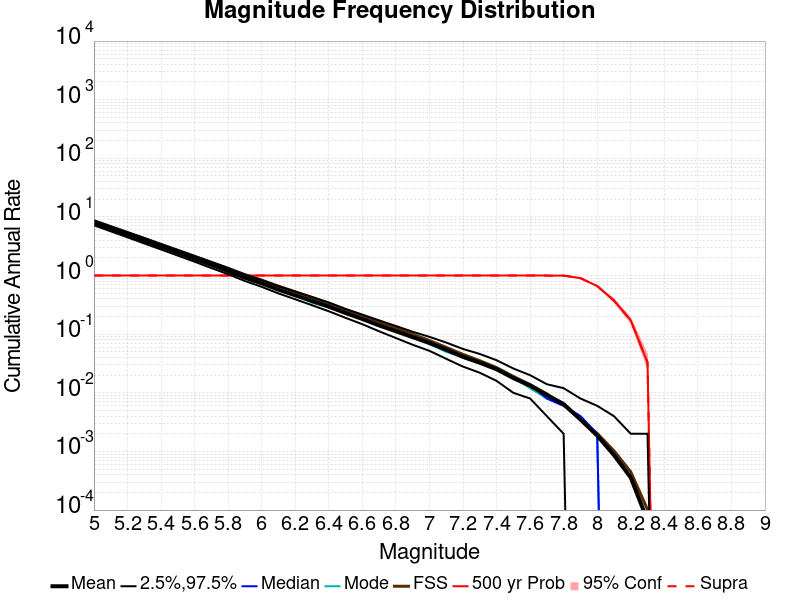

The file beside this chart, header and first rows:
Mag, Mean, 2.5 %ile, 97.5 %ile, Median, Mode, Fault System Solution, 500 yr Probability, 500 yr Supra-Seis Prob
5.0, 7.93, 7.204, 8.71, 7.918, 8.26, 8.609, 1.0, 1.0
5.1, 6.281, 5.686, 6.914, 6.268, 6.12, 6.83, 1.0, 1.0
5.2, 4.973, 4.488, 5.492, 4.96, 4.96, 5.417, 1.0, 1.0
5.3, 3.935, 3.528, 4.368, 3.928, 3.872, 4.295, 1.0, 1.0
5.4, 3.11, 2.784, 3.432, 3.11, 3.042, 3.404, 1.0, 1.0
5.5, 2.455, 2.192, 2.722, 2.454, 2.49, 2.696, 1.0, 1.0
5.6, 1.936, 1.724, 2.15, 1.936, 1.88, 2.133, 1.0, 1.0
5.7, 1.522, 1.342, 1.698, 1.518, 1.502, 1.686, 1.0, 1.0
5.8, 1.192, 1.056, 1.336, 1.192, 1.218, 1.331, 1.0, 1.0
5.9, 0.9183, 0.808, 1.04, 0.916, 0.956, 1.036, 1.0, 1.0
6.0, 0.7363, 0.642, 0.834, 0.736, 0.724, 0.8362, 1.0, 1.0
6.1, 0.5743, 0.496, 0.654, 0.574, 0.594, 0.6603, 1.0, 1.0
6.2, 0.4602, 0.394, 0.532, 0.46, 0.466, 0.529, 1.0, 1.0
6.3, 0.3691, 0.312, 0.432, 0.368, 0.342, 0.4202, 1.0, 1.0
6.4, 0.2939, 0.246, 0.348, 0.292, 0.29, 0.3324, 1.0, 1.0
6.5, 0.2296, 0.19, 0.27, 0.23, 0.234, 0.2601, 1.0, 1.0
6.6, 0.1816, 0.148, 0.216, 0.182, 0.178, 0.2055, 1.0, 1.0
6.7, 0.141, 0.112, 0.172, 0.142, 0.144, 0.1602, 1.0, 1.0
6.8, 0.1122, 0.086, 0.138, 0.112, 0.11, 0.1269, 1.0, 1.0
6.9, 0.08906, 0.066, 0.11, 0.088, 0.088, 0.09976, 1.0, 1.0
7.0, 0.07071, 0.052, 0.09, 0.07, 0.068, 0.07794, 1.0, 1.0
7.1, 0.05432, 0.038, 0.072, 0.054, 0.05, 0.05961, 1.0, 1.0
7.2, 0.04105, 0.028, 0.056, 0.04, 0.04, 0.04524, 1.0, 1.0
7.3, 0.03257, 0.022, 0.046, 0.032, 0.032, 0.03529, 1.0, 1.0
7.4, 0.02533, 0.016, 0.036, 0.026, 0.024, 0.02694, 1.0, 1.0
7.5, 0.01782, 0.01, 0.026, 0.018, 0.018, 0.01902, 1.0, 1.0
7.6, 0.01327, 0.008, 0.02, 0.014, 0.012, 0.01382, 1.0, 1.0
7.7, 0.009178, 0.004, 0.014, 0.008, 0.008, 0.009579, 1.0, 1.0
7.8, 0.006422, 0.002, 0.012, 0.006, 0.006, 0.006192, 0.998, 0.998
7.9, 0.003506, 0.0, 0.008, 0.004, 0.004, 0.003515, 0.905, 0.905
8.0, 0.001866, 0.0, 0.006, 0.002, 0.002, 0.002032, 0.663, 0.663
8.1, 8.66E-4, 0.0, 0.004, 0.0, 0.0, 0.001025, 0.376, 0.376
8.2, 3.58E-4, 0.0, 0.002, 0.0, 0.0, 4.4834707E-4, 0.172, 0.172
8.3, 6.6E-5, 0.0, 0.002, 0.0, 0.0, 1.0199686E-4, 0.033, 0.033
8.4, 0.0, 0.0, 0.0, 0.0, 0.0, 0.0, 0.0, 0.0
8.5, 0.0, 0.0, 0.0, 0.0, 0.0, 0.0, 0.0, 0.0
8.6, 0.0, 0.0, 0.0, 0.0, 0.0, 0.0, 0.0, 0.0
8.7, 0.0, 0.0, 0.0, 0.0, 0.0, 0.0, 0.0, 0.0
8.8, 0.0, 0.0, 0.0, 0.0, 0.0, 0.0, 0.0, 0.0
8.9, 0.0, 0.0, 0.0, 0.0, 0.0, 0.0, 0.0, 0.0
9.0, 0.0, 0.0, 0.0, 0.0, 0.0, 0.0, 0.0, 0.0
